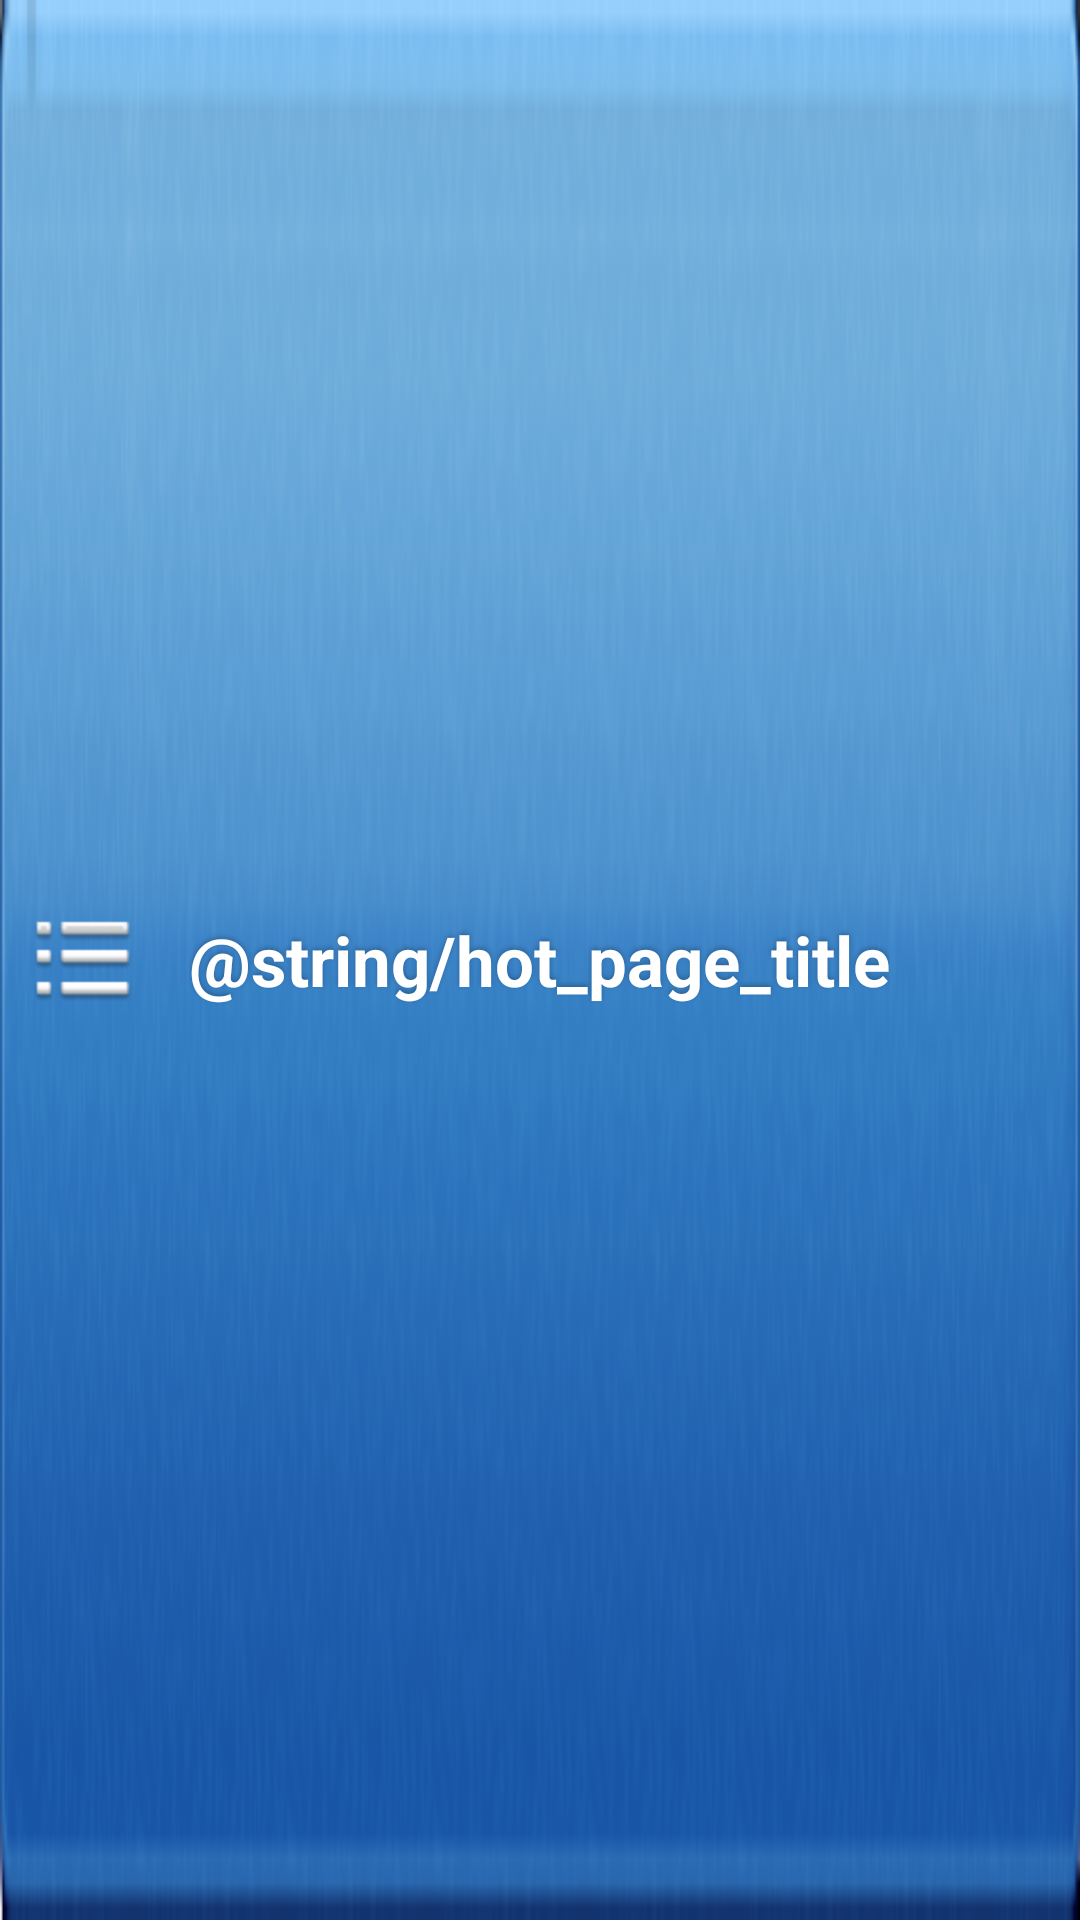

Reconstruct the res/layout file that produces this screen, plus the resources it refers to.
<!-- AndroidManifest.xml: application theme AppTheme -->
<!-- res/layout/layout_topbar.xml -->
<?xml version="1.0" encoding="utf-8"?>
<RelativeLayout xmlns:android="http://schemas.android.com/apk/res/android"
    android:id="@+id/top_bar"
    android:layout_width="fill_parent"
    android:layout_height="50.0dip"
    android:layout_alignParentTop="true"
    android:background="@drawable/top_bar_bg"
    android:gravity="center_vertical" >

    <Button
        android:id="@+id/slideBtn"
        style="@style/topbar_left_btn"
        android:background="@drawable/slidebtn_bg" />

    <TextView
        android:id="@+id/topbar_title"
        style="@style/topbar_text"
        android:text="@string/hot_page_title" />

</RelativeLayout>
<!-- resources referenced by this layout -->
<resources>
  <!-- drawable slidebtn_bg: png bitmap (drawable-hdpi, 4736 bytes) -->
  <!-- drawable top_bar_bg: png bitmap (drawable-hdpi, 49852 bytes) -->
  <style name="topbar_left_btn" parent="@style/topbar_btn">
          <item name="android:layout_marginLeft">7.0dip</item>
          <item name="android:layout_alignParentLeft">true</item>
      </style>
  <style name="topbar_text">
          <item name="android:textSize">23sp</item>
          <item name="android:textStyle">bold</item>
          <item name="android:textColor">#ffffff</item>
          <item name="android:layout_gravity">center</item>
          <item name="android:layout_width">wrap_content</item>
          <item name="android:layout_height">wrap_content</item>
          <item name="android:shadowColor">#40000000</item>
          <item name="android:shadowDy">-2.0</item>
          <item name="android:shadowRadius">4.0</item>
          <item name="android:layout_centerInParent">true</item>
      </style>
  <style name="AppTheme" parent="android:Theme.Light" />
  <style name="topbar_btn">
          <item name="android:textSize">14.0sp</item>
          <item name="android:textColor">@color/textColor</item>
          <item name="android:gravity">center</item>
          <item name="android:layout_width">wrap_content</item>
          <item name="android:layout_height">wrap_content</item>
          <item name="android:layout_centerInParent">true</item>
      </style>
  <color name="textColor">#FFFFFF</color>
</resources>
